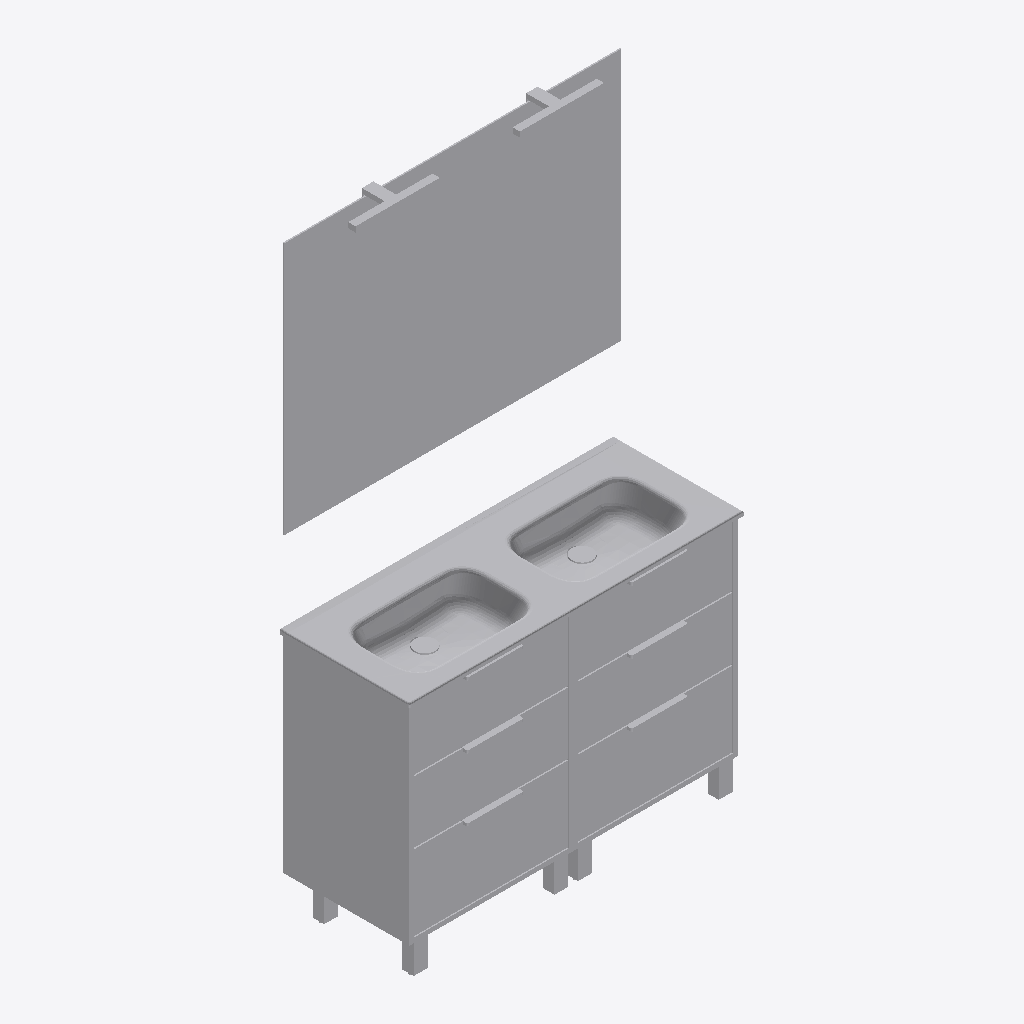
Isometric view of an IFC building model (IFC-SPF (STEP), schema IFC2X3, length unit millimetre), seen from the south-west, elements coloured by IFC class: 1 other element (light grey).
Extent 1.2 m × 0.5 m × 2.1 m (x, y, z). Storeys (1): Planta Baja at 0.00 m. Elements (1): 1 IfcDistributionFlowElement.

HEADER;
FILE_DESCRIPTION(('ViewDefinition [CoordinationView_V2.0, SurfaceGeometryAddOnView]','Option [Elements to export: Visible elements (on all stories)]','Option [Partial Structure Display: Entire Model]','Option [IFC Domain: All]','Option [Structural Function: All Elements]','Option [Convert Grid elements: On]','Option [Convert 2D symbols of Doors and Windows: Off]','[20 more]'),'2;1');
FILE_NAME('D:\\PROYECTOS\\2025\\ROCA\\PENDIENTES\\ROCA SANITARIO B165.01-W106.01\\B165.01 R','2025-11-17T15:33:56',('Architect'),('Building Designer Office'),'DDS_IFC v3.0','IFC file generated by Graphisoft Archicad 27.0.0','The authorising person');
FILE_SCHEMA(('IFC2X3'));
ENDSEC;
DATA;
#1=IFCPROJECT('344O7vICcwH8qAEnwJDjSU',#2,'Proyecto',$,$,$,$,(#3),#4);
#25=IFCSITE('20FpTZCqJy2vhVJYtjuIce',#2,'Sitio',$,$,#48,$,$,.ELEMENT.,(40,24,59,760000),(-3,-42,-59,-760000),0.0,$,$);
#533=IFCBUILDING('00tMo7QcxqWdIGvc4sMN2A',#2,'Construcción',$,$,#532,$,$,.ELEMENT.,$,$,$);
#8672=IFCBUILDINGSTOREY('1oZ0wPs_PE8ANCPg3bIs4j',#2,'Planta Baja',$,$,#1475,$,$,.ELEMENT.,0.0);
#1471=IFCDISTRIBUTIONFLOWELEMENT('27fTKpErH3kf0lK9i0UH1Y',#2,'FU - 001',$,'Distribution Flow Element',#8660,#519,'87A5D533-3B54-43BA-902F-509B00791062');
ENDSEC;
